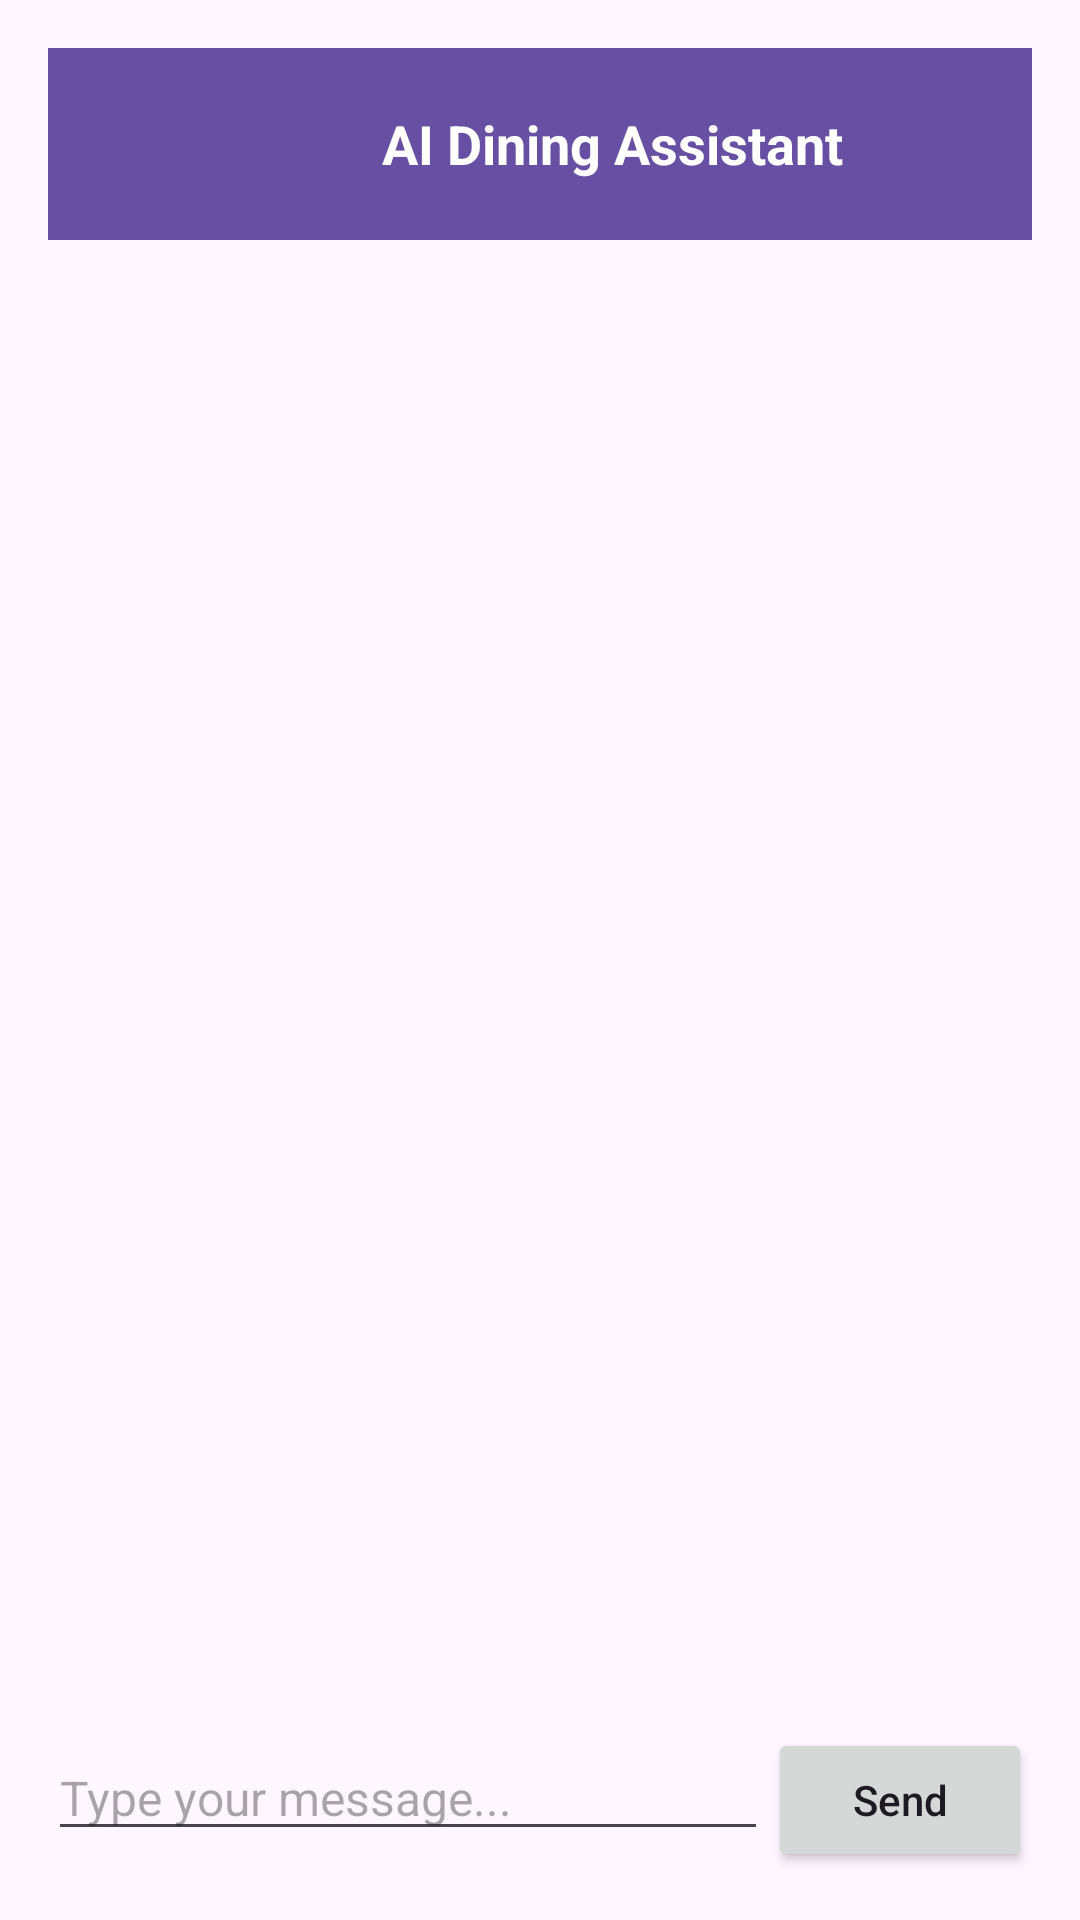

Here is an Android app screen rendered from its layout file. Give the layout XML and the strings, colors and styles it references.
<!-- AndroidManifest.xml: application theme Theme.JUDineDesk -->
<!-- res/layout/activity_chatbot.xml -->
<?xml version="1.0" encoding="utf-8"?>
<LinearLayout xmlns:android="http://schemas.android.com/apk/res/android"
    xmlns:app="http://schemas.android.com/apk/res-auto"
    android:layout_width="match_parent"
    android:layout_height="match_parent"
    android:orientation="vertical"
    android:padding="16dp">

    
    <LinearLayout
        android:layout_width="match_parent"
        android:layout_height="?attr/actionBarSize"
        android:orientation="horizontal"
        android:background="?attr/colorPrimary"
        android:gravity="center_vertical"
        android:paddingHorizontal="16dp">

        <ImageButton
            android:id="@+id/btn_back"
            android:layout_width="48dp"
            android:layout_height="48dp"
            android:src="@drawable/ic_back"
            android:background="?selectableItemBackgroundBorderless"
            app:tint="@color/white" />

        <TextView
            android:id="@+id/tv_title"
            android:layout_width="0dp"
            android:layout_height="wrap_content"
            android:layout_weight="1"
            android:text="AI Dining Assistant"
            android:textSize="18sp"
            android:textStyle="bold"
            android:textColor="@color/white"
            android:gravity="center" />

    </LinearLayout>

    
    <ScrollView
        android:layout_width="match_parent"
        android:layout_height="0dp"
        android:layout_weight="1"
        android:layout_marginTop="16dp">

        <TextView
            android:id="@+id/outputTextView"
            android:layout_width="match_parent"
            android:layout_height="wrap_content"
            android:textSize="16sp"
            android:textColor="@color/black"
            android:padding="8dp" />

    </ScrollView>

    
    <LinearLayout
        android:layout_width="match_parent"
        android:layout_height="wrap_content"
        android:orientation="horizontal"
        android:layout_marginTop="16dp">

        <EditText
            android:id="@+id/inputEditText"
            android:layout_width="0dp"
            android:layout_height="wrap_content"
            android:layout_weight="1"
            android:hint="Type your message..."
            android:textSize="16sp"
            android:imeOptions="actionSend"
            android:inputType="text" />

        <Button
            android:id="@+id/sendButton"
            android:layout_width="wrap_content"
            android:layout_height="wrap_content"
            android:text="Send"
            android:textAllCaps="false" />

    </LinearLayout>

</LinearLayout>
<!-- resources referenced by this layout -->
<resources>
  <color name="black">#FF000000</color>
  <color name="white">#FFFFFFFF</color>
  <style name="Theme.JUDineDesk" parent="Base.Theme.JUDineDesk" />
  <style name="Base.Theme.JUDineDesk" parent="Theme.Material3.DayNight.NoActionBar">
          
          
      </style>
</resources>
